Dataset: dataset_v3 (GitHub, yannmeri/PREPARATION_PLAN). Classes: clay, loam, sand.

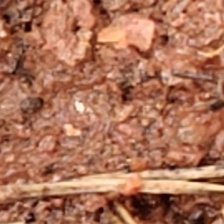
Label: clay

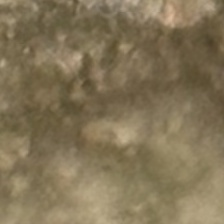
Label: loam

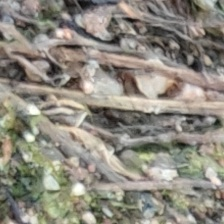
Label: sand

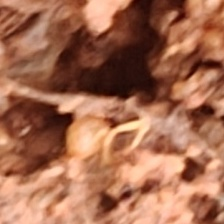
Label: clay

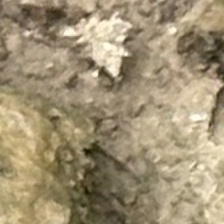
Label: loam

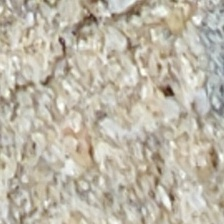
Label: sand
